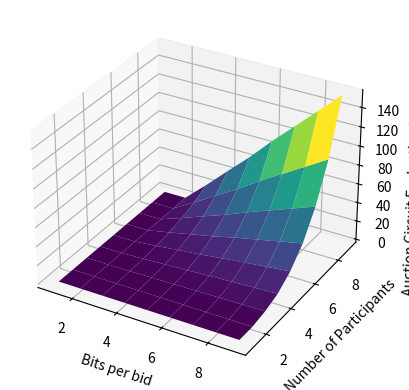

Recreate this plot in Python.
import math
import numpy as np
import matplotlib.pyplot as plt


# 217 real gates + approx
bench = [
    0.648346,  # 2 participants
    1.26761,  # 3
    2.19367,  # 4 etc..
    3.33782,
    4.65346,
    6.22218,
    8.14146,
    10.1053,
    12.4215,
    ### below is approximation
    14.938,
    17.688,
    20.671,
    23.886,
    27.333,
    31.012,
    34.924,
    39.068,
    43.444,
    48.052,
]

# 1 real
bench_1 = [
    0.669008,
    1.27034,
    2.13164,
    3.10742,
    4.31747,
    5.68777,
    7.37951,
    8.97089,
    11.113,
    13.5891,
    15.8807,
    21.3186,
    22.8755,  # 14
    24.3774,
    31.403,
    35.9517,
    37.5119,
    39.2345,
    44.107
]


def mux():
    return 4


def or_gate():
    return 3


def and_gate():
    return 2


def xnor_gate():
    return 5


def n_bit_and_gate(bits):
    return (bits - 1) * and_gate()


def and_gates_cmp(bits):
    nand_sum = 0
    for i in range(2, bits + 2):
        nand_sum += n_bit_and_gate(i)
    return nand_sum


def n_bit_mux(bit):
    return bit * mux()


def l(p):
    return math.ceil(math.log2(p))


def id_nand(participants):
    return (participants - 1) * n_bit_mux(l(participants))


def comparator(bits):
    return bits + and_gates_cmp(bits) + (bits - 1) * xnor_gate() + (bits - 1) * or_gate()
    # (4 not b's) + n_bit and gates + (n bit xnor) + (n bit or)


def bid_nand(bits, participants):
    return (n_bit_mux(bits) + comparator(bits)) * (participants - 1) + 1


def f(bid_bits, participants):
    return bid_nand(bid_bits, participants) + id_nand(participants)


# def g(bid_bits, participants):
#     return np.sin(bid_bits * 0.1) * np.sin(participants * 0.1)


# x_lim, y_lim = 32, 20
x_lim, y_lim = 10, 10
# bits
x = np.arange(1, x_lim)
# participants
y = np.arange(1, y_lim)
# result
Z = np.zeros((y_lim - 1, x_lim - 1))

print(f(4, 4))

for i in np.arange(1, x_lim - 1):
    for j in np.arange(2, y_lim - 1):
        Z[j, i] = (f(j, i) * bench_1[j - 2]) / 60.0

X, Y = np.meshgrid(x, y)
# H = g(X, Y)

# plt.style.use('dark_background')
fig = plt.figure()
ax = plt.axes(projection='3d')
ax.plot_surface(X, Y, Z, rstride=1, cstride=1, cmap='viridis', edgecolor='none')
ax.set_xlabel('Bits per bid')
ax.set_ylabel('Number of Participants')
# ax.set_zlabel('NAND gates')
ax.set_zlabel('Auction Circuit Evaluation Time (minutes)')

plt.savefig('circuit_eval.pdf', dpi=300)
plt.show()
